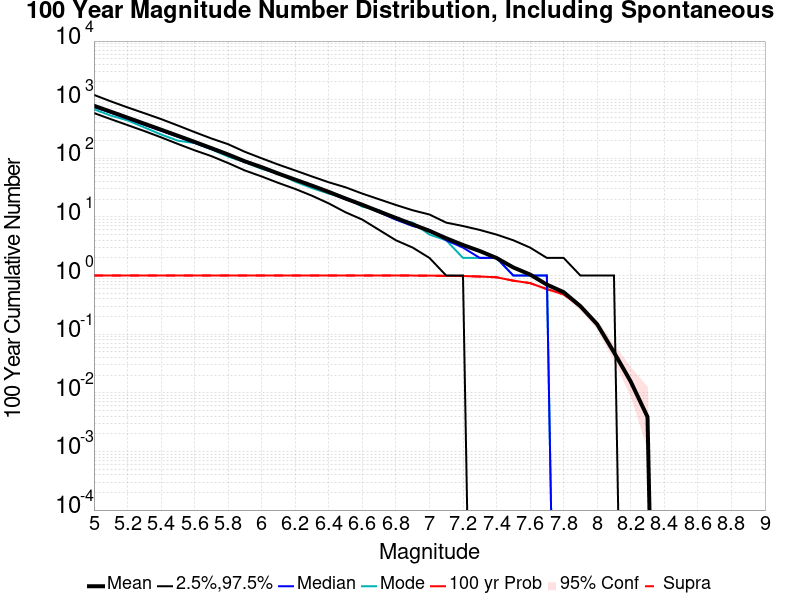

The file beside this chart, header and first rows:
Mag, Mean, 2.5 %ile, 97.5 %ile, Median, Mode, 100 yr Probability, 100 yr Supra-Seis Prob
5.0, 788.5, 592.0, 1209, 755.0, 687.0, 1.0, 1.0
5.1, 624.5, 466.0, 938.0, 601.0, 536.0, 1.0, 1.0
5.2, 493.8, 369.0, 739.0, 474.0, 444.0, 1.0, 1.0
5.3, 389.9, 292.0, 589.0, 374.0, 337.0, 1.0, 1.0
5.4, 307.8, 228.0, 467.0, 295.0, 255.0, 1.0, 1.0
5.5, 242.6, 176.0, 363.0, 233.0, 200.0, 1.0, 1.0
5.6, 190.6, 137.0, 280.0, 184.0, 182.0, 1.0, 1.0
5.7, 149.2, 109.0, 218.0, 144.0, 142.0, 1.0, 1.0
5.8, 116.2, 83.0, 174.0, 113.0, 107.0, 1.0, 1.0
5.9, 88.7, 62.0, 129.0, 87.0, 86.0, 1.0, 1.0
6.0, 70.58, 49.0, 100.0, 69.0, 66.0, 1.0, 1.0
6.1, 54.8, 38.0, 78.0, 54.0, 55.0, 1.0, 1.0
6.2, 43.25, 30.0, 62.0, 43.0, 40.0, 1.0, 1.0
6.3, 34.16, 23.0, 49.0, 34.0, 31.0, 1.0, 1.0
6.4, 26.72, 17.0, 39.0, 26.0, 25.0, 1.0, 1.0
6.5, 20.61, 12.0, 32.0, 20.0, 21.0, 1.0, 1.0
6.6, 16.1, 9.0, 25.0, 16.0, 15.0, 1.0, 1.0
6.7, 12.42, 6.0, 20.0, 12.0, 13.0, 1.0, 1.0
6.8, 9.609, 4.0, 16.0, 9.0, 9.0, 1.0, 1.0
6.9, 7.472, 3.0, 13.0, 7.0, 8.0, 1.0, 1.0
7.0, 5.785, 2.0, 11.0, 6.0, 5.0, 0.9987, 0.9987
7.1, 4.33, 1.0, 8.0, 4.0, 4.0, 0.9884, 0.9871
7.2, 3.32, 1.0, 7.0, 3.0, 2.0, 0.9819, 0.9793
7.3, 2.621, 0.0, 6.0, 2.0, 2.0, 0.9638, 0.9612
7.4, 1.994, 0.0, 5.0, 2.0, 2.0, 0.934, 0.934
7.5, 1.375, 0.0, 4.0, 1.0, 1.0, 0.8189, 0.8189
7.6, 1.041, 0.0, 3.0, 1.0, 1.0, 0.7426, 0.7426
7.7, 0.7012, 0.0, 2.0, 1.0, 1.0, 0.5886, 0.5873
7.8, 0.5213, 0.0, 2.0, 0.0, 0.0, 0.4787, 0.4761
7.9, 0.3001, 0.0, 1.0, 0.0, 0.0, 0.2937, 0.2937
8.0, 0.1475, 0.0, 1.0, 0.0, 0.0, 0.1475, 0.1475
8.1, 0.04916, 0.0, 1.0, 0.0, 0.0, 0.04916, 0.04916
8.2, 0.01552, 0.0, 0.0, 0.0, 0.0, 0.01552, 0.01552
8.3, 0.003881, 0.0, 0.0, 0.0, 0.0, 0.003881, 0.003881
8.4, 0.0, 0.0, 0.0, 0.0, 0.0, 0.0, 0.0
8.5, 0.0, 0.0, 0.0, 0.0, 0.0, 0.0, 0.0
8.6, 0.0, 0.0, 0.0, 0.0, 0.0, 0.0, 0.0
8.7, 0.0, 0.0, 0.0, 0.0, 0.0, 0.0, 0.0
8.8, 0.0, 0.0, 0.0, 0.0, 0.0, 0.0, 0.0
8.9, 0.0, 0.0, 0.0, 0.0, 0.0, 0.0, 0.0
9.0, 0.0, 0.0, 0.0, 0.0, 0.0, 0.0, 0.0
